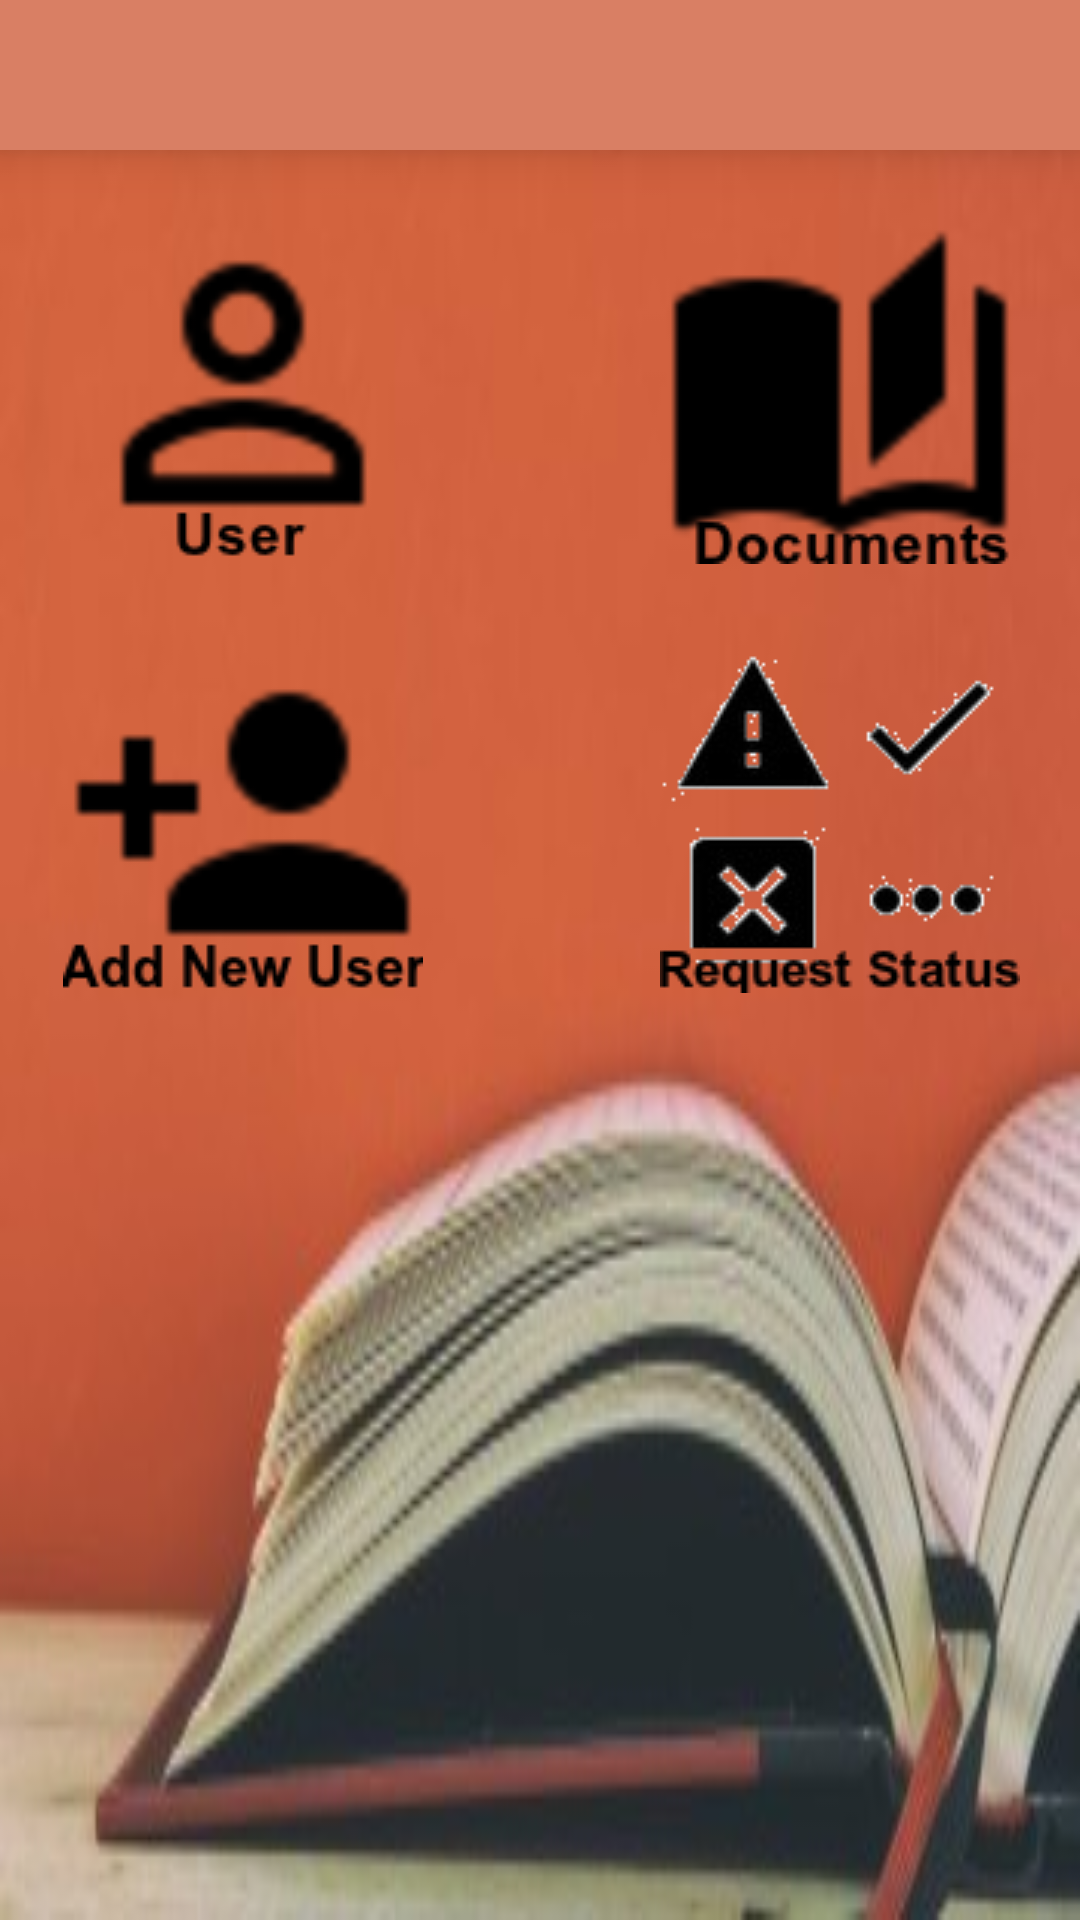

Write the Android layout XML for this screen, with the resource values it uses.
<!-- AndroidManifest.xml: application theme AppTheme -->
<!-- res/layout/activity_lpagent.xml -->
<?xml version="1.0" encoding="utf-8"?>
<RelativeLayout xmlns:android="http://schemas.android.com/apk/res/android"
    xmlns:tools="http://schemas.android.com/tools"
    android:layout_width="match_parent"
    android:layout_height="match_parent"
    android:paddingBottom="@dimen/activity_vertical_margin"
    android:background="@drawable/redbg"
    tools:context=".agent.LPAgent">

    <android.support.v7.widget.Toolbar
        android:id="@+id/toolbar"
        android:layout_width="match_parent"
        android:layout_height="50dp"
        android:layout_alignParentTop="true"
        android:background="#D97F64"
        android:elevation="10dp">
    </android.support.v7.widget.Toolbar>

    <ImageView
        android:layout_width="wrap_content"
        android:layout_height="wrap_content"
        android:background="@drawable/logout"
        android:layout_below="@+id/toolbar"
        android:layout_alignParentEnd="true"
        android:layout_marginTop="7dp"
        android:id="@+id/imageView5" />

    <ImageButton
        android:layout_width="wrap_content"
        android:layout_height="wrap_content"
        android:background="@mipmap/user"
        android:id = "@+id/ib_students"
        android:onClick="studentList"
        android:layout_marginTop="11dp"
        android:layout_marginStart="21dp"
        android:layout_alignTop="@+id/imageView5"
        android:layout_alignParentStart="true" />
    <ImageButton
        android:layout_width="wrap_content"
        android:layout_height="wrap_content"
        android:background="@mipmap/document"
        android:id = "@+id/ib_documents"
        android:onClick="viewDocuments"
        android:layout_alignTop="@+id/ib_students"
        android:layout_toStartOf="@+id/imageView5"
        android:layout_marginEnd="20dp" />
    <ImageButton
        android:layout_width="wrap_content"
        android:layout_height="wrap_content"
        android:background="@mipmap/newuser"
        android:id = "@+id/ib_new"
        android:onClick="newStudent"
        android:layout_below="@+id/ib_students"
        android:layout_alignStart="@+id/ib_students"
        android:layout_marginTop="23dp" />
    <ImageButton
        android:layout_width="wrap_content"
        android:layout_height="wrap_content"
        android:background="@mipmap/status"
        android:id = "@+id/ib_updateStatus"
        android:onClick="updateStatus"
        android:layout_alignTop="@+id/ib_new"
        android:layout_alignStart="@+id/ib_documents" />

</RelativeLayout>
<!-- resources referenced by this layout -->
<resources>
  <!-- drawable redbg: jpg bitmap (drawable, 10853 bytes) -->
  <!-- mipmap document: png bitmap (mipmap-mdpi, 3600 bytes) -->
  <!-- mipmap newuser: png bitmap (mipmap-mdpi, 3356 bytes) -->
  <!-- mipmap status: png bitmap (mipmap-mdpi, 4486 bytes) -->
  <!-- mipmap user: jpeg bitmap (mipmap-mdpi, 23282 bytes) -->
  <style name="AppTheme" parent="Theme.AppCompat.Light.NoActionBar">
  
          <item name="colorPrimary">@color/colorPrimary</item>
          <item name="colorPrimaryDark">@color/colorPrimaryDark</item>
          <item name="colorAccent">@color/colorAccent</item>
      </style>
  <color name="colorPrimary">#424242</color>
  <color name="colorPrimaryDark">#33691E</color>
  <color name="colorAccent">#FF5722</color>
</resources>
